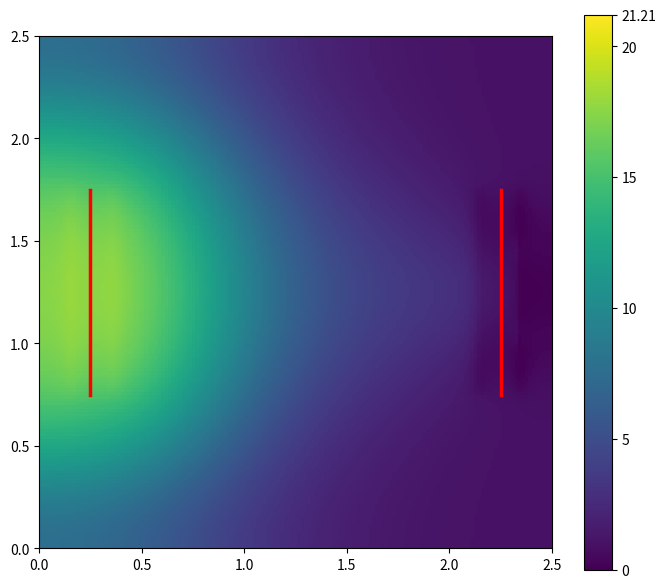

The script that saved this image:
# -*- coding: utf-8 -*-
"""
oh_npohm_mapper_fixedj_rpm100_soft.py
-------------------------------------
Softens the near-WE [OH-] peak at 100 rpm by:
  (i) spreading the face species sources across ±2 grid columns (Gaussian weights),
  (ii) adding a localized micro-mixing bump to D_eff near the WE faces,
while preserving the stoichiometric integral (source = |j|/F per face) and the common color scale.

Outputs (saved to current folder):
  map_fixedj_m1p00_rpm100_soft.png
  fixedj_m1p00_rpm100_soft_c.csv
  fixedj_m1p00_rpm100_soft_phi.csv
"""

import numpy as np
import matplotlib.pyplot as plt
from matplotlib.lines import Line2D

F, R, T = 96485.0, 8.314, 298.15
Lx, Ly = 2.5e-2, 2.5e-2
Nx, Ny = 151, 151
dx, dy = Lx/(Nx-1), Ly/(Ny-1)
x = np.linspace(0, Lx, Nx); y = np.linspace(0, Ly, Ny)
X, Y = np.meshgrid(x, y)

cm = 1e-2
cx_we, cx_ce = 0.25*cm, 2.25*cm
t = 0.20*cm
y1, y2 = 0.75*cm, 1.75*cm
faces_we = [cx_we - t/2, cx_we + t/2]
faces_ce = [cx_ce - t/2, cx_ce + t/2]
j_y_idx = np.where((y >= y1) & (y <= y2))[0]

c0 = 1000.0
kappa0_1M = 30.0; beta_kappa = 0.25
D0 = 5.27e-9

# Mixing: baseline eddy(100 rpm) with a gentle floor, plus localized WE bump
eddy_at_300, p_exp, eddy_floor = 10.0, 0.70, 1.0
eddy_base_100 = max(eddy_floor, eddy_at_300 * (100.0/300.0)**p_exp)
eddy_min_100  = 6.0
eddy_100 = max(eddy_base_100, eddy_min_100)
lambda_WE = 1.7
sigma_x   = 1.0e-3
y_pad     = 1.0e-3
mask_WEy  = (Y >= (y1 - y_pad)) & (Y <= (y2 + y_pad))
bump_WE   = np.exp(-0.5*((X - cx_we)/sigma_x)**2) * mask_WEy
eddy_field = eddy_100 * (1.0 + lambda_WE * bump_WE)

outer_loops, max_iters_phi, max_iters_c = 4, 800, 1200
tol_phi, tol_c = 5e-6, 5e-6
omega_phi, omega_c = 0.8, 0.8

j_A_cm2 = -1.00
j_abs_Am2 = abs(j_A_cm2)*1e4

cmin_plot = 0.0; cmax_plot = 21.21 * 1000.0

def clamp_pos(a, eps=1e-9):
    a = np.asarray(a); a[a<eps]=eps; return a

def kappa_of_c(c):
    return kappa0_1M * (clamp_pos(c)/1000.0)**beta_kappa

def D_mol_of_c(c):
    return D0 * np.ones_like(c)

def build_species_source_smoothed():
    s = np.zeros((Ny, Nx))
    if j_abs_Am2 == 0.0: return s
    base = (j_abs_Am2/F)/dx
    k_idx = np.arange(-1, 2); sigma_cells = 1.2
    w = np.exp(-0.5*(k_idx/sigma_cells)**2); w = w/np.sum(w)
    for xf in faces_we + faces_ce:
        i0 = int(round(xf/dx)); i0 = max(0, min(Nx-1, i0))
        cols = (i0 + k_idx).clip(0, Nx-1)
        if xf in faces_we:
            for ccol, ww in zip(cols, w): s[j_y_idx, ccol] += base * ww
        else:
            for ccol, ww in zip(cols, w): s[j_y_idx, ccol] -= base * ww
    return s

def build_current_source():
    s = np.zeros((Ny, Nx))
    if j_abs_Am2 == 0.0: return s
    rate = (j_abs_Am2)/dx
    for xf in faces_we + faces_ce:
        i = int(round(xf/dx)); i = max(0, min(Nx-1, i))
        if xf in faces_we: s[j_y_idx, i] += rate
        else:              s[j_y_idx, i] -= rate
    return s

def solve_phi(kappa_field, s_phi, phi0=None):
    phi = np.zeros((Ny, Nx)) if phi0 is None else phi0.copy()
    inv_dx2, inv_dy2 = 1.0/dx**2, 1.0/dy**2
    for _ in range(max_iters_phi):
        kE = 0.5*(kappa_field[1:-1,1:-1] + kappa_field[1:-1,2:])
        kW = 0.5*(kappa_field[1:-1,1:-1] + kappa_field[1:-1,0:-2])
        kN = 0.5*(kappa_field[1:-1,1:-1] + kappa_field[0:-2,1:-1])
        kS = 0.5*(kappa_field[1:-1,1:-1] + kappa_field[2:,1:-1])
        phiE = phi[1:-1,2:]; phiW = phi[1:-1,0:-2]
        phiN = phi[0:-2,1:-1]; phiS = phi[2:,1:-1]
        num = (kE*phiE + kW*phiW)*inv_dx2 + (kN*phiN + kS*phiS)*inv_dy2 - s_phi[1:-1,1:-1]
        den = ((kE + kW)*inv_dx2 + (kN + kS)*inv_dy2)
        phi_new = phi.copy()
        phi_new[1:-1,1:-1] = num/den
        phi_new[:,0]  = phi_new[:,1]
        phi_new[:,-1] = phi_new[:,-2]
        phi_new[0,:]  = phi_new[1,:]
        phi_new[-1,:] = phi_new[-2,:]
        delta = phi_new - phi
        phi += omega_phi*delta
        if np.max(np.abs(delta)) < tol_phi: break
    phi -= phi.mean()
    return phi

def solve_c(c_init, D_eff, u_x, u_y, s_species):
    c = c_init.copy()
    for _ in range(max_iters_c):
        cim1 = c[1:-1,0:-2];  cip1 = c[1:-1,2:]
        cjm1 = c[0:-2,1:-1];  cjp1 = c[2:,1:-1]
        Dcell = D_eff[1:-1,1:-1]
        ux = u_x[1:-1,1:-1];  uy = u_y[1:-1,1:-1]
        ux_pos = np.maximum(ux,0.0);  ux_neg = np.minimum(ux,0.0)
        uy_pos = np.maximum(uy,0.0);  uy_neg = np.minimum(uy,0.0)
        num = (Dcell*(cip1+cim1)/dx**2 + Dcell*(cjp1+cjm1)/dy**2
               + (ux_pos/dx)*cim1 + (-ux_neg/dx)*cip1
               + (uy_pos/dy)*cjm1 + (-uy_neg/dy)*cjp1
               + s_species[1:-1,1:-1])
        den = (2*Dcell/dx**2 + 2*Dcell/dy**2 + (np.abs(ux)/dx) + (np.abs(uy)/dy))
        c_new = c.copy(); c_new[1:-1,1:-1] = num/den
        c_new[:,0]  = c_new[:,1]; c_new[:,-1] = c_new[:,-2]
        c_new[0,:]  = c_new[1,:]; c_new[-1,:] = c_new[-2,:]
        delta = c_new - c; c += 0.8*delta; c[c<0.0] = 0.0
        if np.max(np.abs(delta)) < 5e-6: break
    return c

def draw_map_fixedscale(c, path_png):
    plt.figure(figsize=(7,6))
    plt.imshow(c, origin="lower", extent=[0, Lx*100, 0, Ly*100], aspect="equal",
               vmin=cmin_plot, vmax=cmax_plot)
    cb = plt.colorbar()
    ticks_M = [0.0, 5.0, 10.0, 15.0, 20.0, 21.21]
    cb.set_ticks([t*1000.0 for t in ticks_M])
    cb.set_ticklabels([f"{t:g}" for t in ticks_M])
    ax = plt.gca(); ax.set_xlabel(""); ax.set_ylabel(""); plt.title("")
    ax.add_line(Line2D([cx_we*100, cx_we*100], [y1*100, y2*100], linewidth=2.5, color='red'))
    ax.add_line(Line2D([cx_ce*100, cx_ce*100], [y1*100, y2*100], linewidth=2.5, color='red'))
    plt.tight_layout(); plt.savefig(path_png, dpi=180); plt.close()

def run():
    c = np.full((Ny, Nx), c0); phi = np.zeros((Ny, Nx))
    s_species = build_species_source_smoothed(); s_phi = build_current_source()
    for _ in range(outer_loops):
        kappa = kappa_of_c(c); Dmol = D_mol_of_c(c)
        D_eff = eddy_field * Dmol
        phi = solve_phi(kappa, s_phi, phi0=phi)
        dphidx = np.zeros_like(phi); dphidy = np.zeros_like(phi)
        dphidx[:,1:-1] = (phi[:,2:] - phi[:,:-2])/(2*dx)
        dphidy[1:-1,:] = (phi[2:,:] - phi[:-2,:])/(2*dy)
        u_mig_x = (Dmol*F/(R*T))*dphidx; u_mig_y = (Dmol*F/(R*T))*dphidy
        c = solve_c(c, D_eff, u_mig_x, u_mig_y, s_species)
    np.savetxt("fixedj_m1p00_rpm100_soft_c.csv",  c,  delimiter=",")
    np.savetxt("fixedj_m1p00_rpm100_soft_phi.csv", phi, delimiter=",")
    draw_map_fixedscale(c, "map_fixedj_m1p00_rpm100_soft.png")
    print("Done: softened 100 rpm map saved with common 0–21.21 M scale.")

if __name__ == "__main__":
    run()
